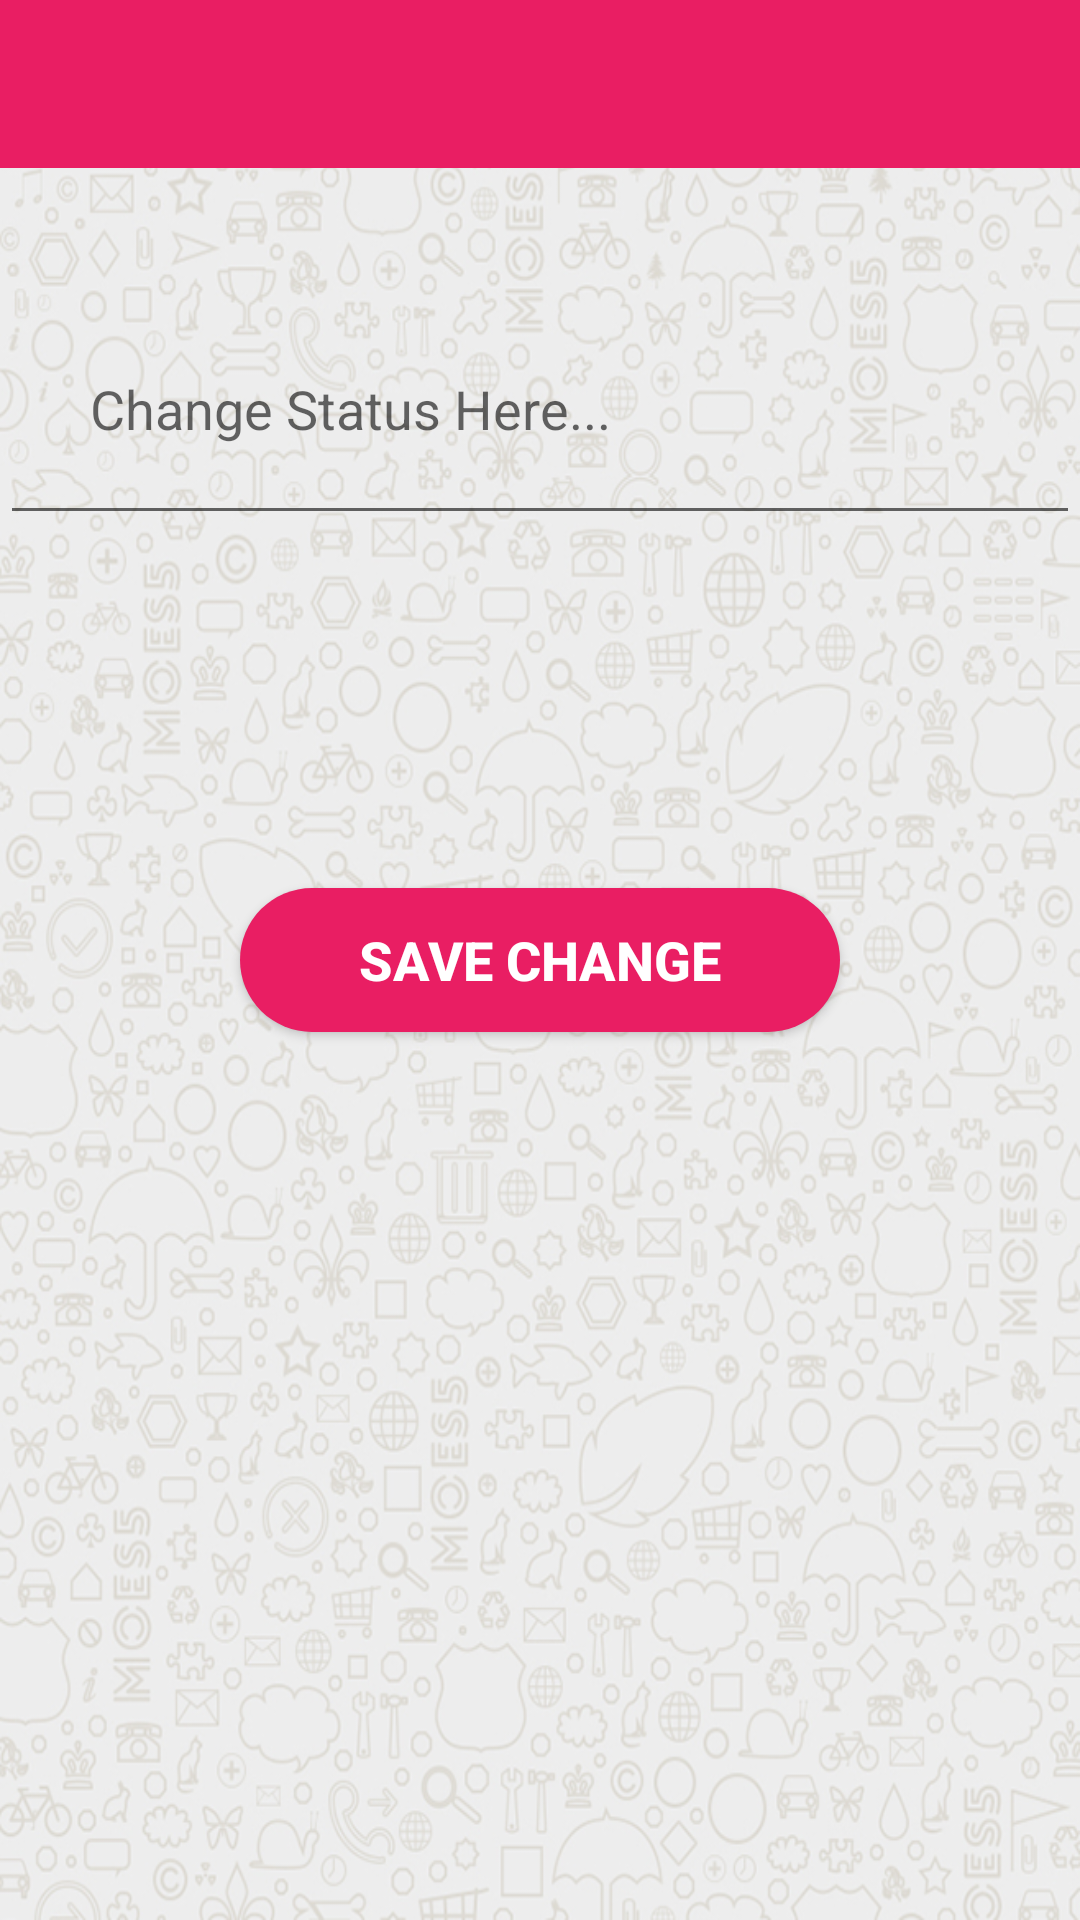

Write the Android layout XML for this screen, with the resource values it uses.
<!-- AndroidManifest.xml: application theme AppTheme -->
<!-- res/layout/activity_status.xml -->
<?xml version="1.0" encoding="utf-8"?>

<RelativeLayout xmlns:android="http://schemas.android.com/apk/res/android"
    xmlns:app="http://schemas.android.com/apk/res-auto"
    xmlns:tools="http://schemas.android.com/tools"
    android:background="@drawable/background_pesan2"
    android:layout_width="match_parent"
    android:layout_height="match_parent"
    tools:context=".StatusActivity">

    <include
        layout="@layout/app_bar_layout"
        android:id="@+id/status_app_bar">
    </include>

    <EditText
        android:id="@+id/status_input"
        android:layout_width="match_parent"
        android:layout_height="wrap_content"
        android:layout_alignParentStart="true"
        android:layout_alignParentTop="true"
        android:layout_marginTop="94dp"
        android:ems="10"
        android:hint="Change Status Here..."
        android:inputType="textMultiLine"
        android:padding="30dp"
        android:textColor="#000" />

    <Button
        android:id="@+id/save_status_change_button"
        android:layout_width="200dp"
        android:layout_height="wrap_content"
        android:layout_centerInParent="true"
        android:background="@drawable/bg_btn"
        android:text="Save Change"
        android:textColor="@android:color/background_light"
        android:textSize="18dp"
        android:textStyle="bold" />

</RelativeLayout>
<!-- res/layout/app_bar_layout.xml (included above) -->
<?xml version="1.0" encoding="utf-8"?>

<android.support.v7.widget.Toolbar
    xmlns:android="http://schemas.android.com/apk/res/android"
    android:id="@+id/main_app_bar"
    android:layout_width="match_parent"
    android:layout_height="wrap_content"
    android:background="@color/colorPrimary"/>
<!-- resources referenced by this layout -->
<resources>
  <color name="colorPrimary">#e91e63</color>
  <!-- drawable background_pesan2: png bitmap (drawable, 703632 bytes) -->
  <!-- drawable bg_btn (drawable) -->
  <?xml version="1.0" encoding="utf-8"?>
  <shape xmlns:android="http://schemas.android.com/apk/res/android">
  
      <solid
          android:color="#e91e63"
          />
      <corners
          android:radius="30dp"
          />
  </shape>
  <style name="AppTheme" parent="Theme.AppCompat.Light.NoActionBar">
          
          <item name="colorPrimary">@color/colorPrimary</item>
          <item name="colorPrimaryDark">@color/colorPrimaryDark</item>
          <item name="colorAccent">@color/colorAccent</item>
          
      </style>
  <color name="colorPrimaryDark">#000</color>
  <color name="colorAccent">#fff</color>
</resources>
